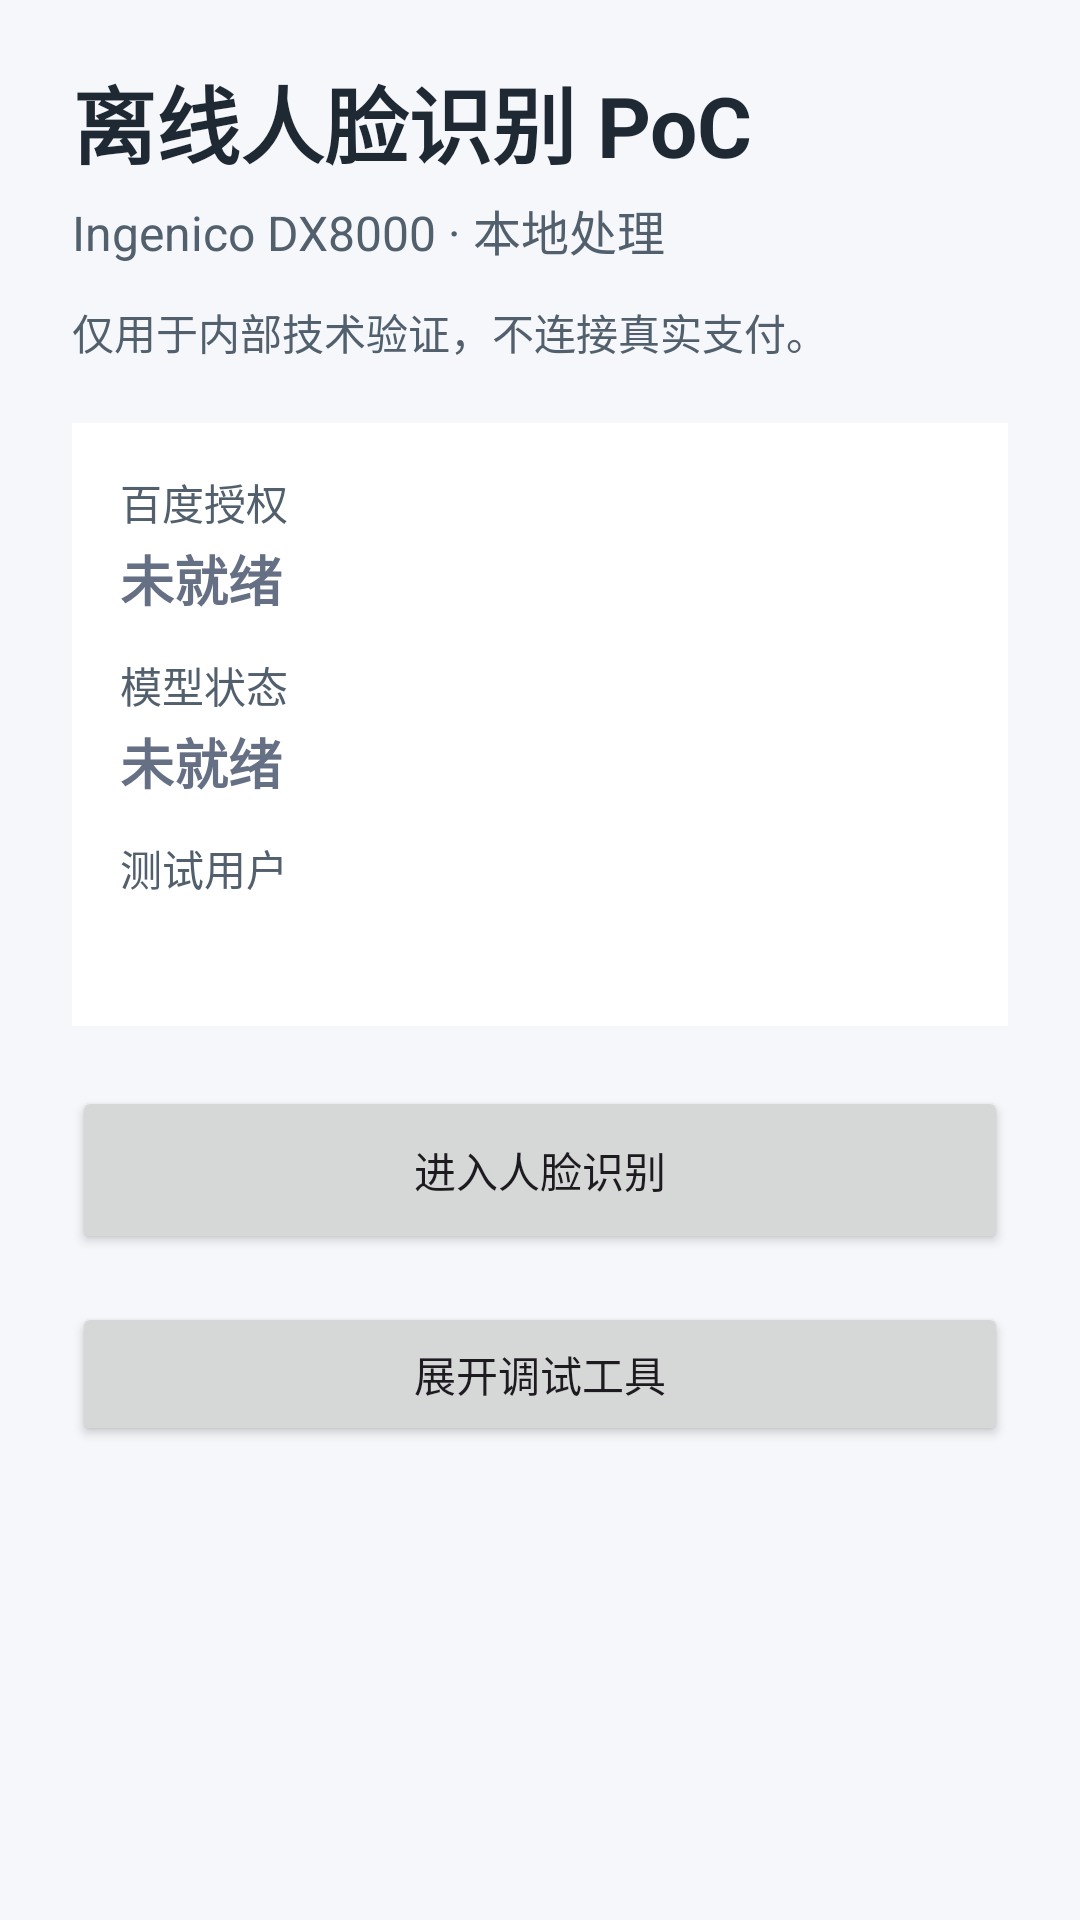

Here is an Android app screen rendered from its layout file. Give the layout XML and the strings, colors and styles it references.
<!-- AndroidManifest.xml: application theme Theme.PosFaceDemo -->
<!-- res/layout/activity_main.xml -->
<?xml version="1.0" encoding="utf-8"?>
<ScrollView xmlns:android="http://schemas.android.com/apk/res/android"
    xmlns:tools="http://schemas.android.com/tools"
    android:id="@+id/main"
    android:layout_width="match_parent"
    android:layout_height="match_parent"
    android:background="@color/poc_bg"
    android:fillViewport="true"
    tools:context=".MainActivity">

    <LinearLayout
        android:layout_width="match_parent"
        android:layout_height="wrap_content"
        android:orientation="vertical"
        android:paddingStart="24dp"
        android:paddingTop="20dp"
        android:paddingEnd="24dp"
        android:paddingBottom="24dp">

        <TextView
            android:id="@+id/titleText"
            android:layout_width="match_parent"
            android:layout_height="wrap_content"
            android:text="@string/home_title"
            android:textColor="@color/poc_text_primary"
            android:textSize="28sp"
            android:textStyle="bold" />

        <TextView
            android:id="@+id/subtitleText"
            android:layout_width="match_parent"
            android:layout_height="wrap_content"
            android:layout_marginTop="4dp"
            android:text="@string/home_subtitle"
            android:textColor="@color/poc_text_secondary"
            android:textSize="16sp" />

        <TextView
            android:id="@+id/internalNoticeText"
            android:layout_width="match_parent"
            android:layout_height="wrap_content"
            android:layout_marginTop="12dp"
            android:text="@string/home_scope_note"
            android:textColor="@color/poc_text_secondary"
            android:textSize="14sp" />

        <LinearLayout
            android:id="@+id/statusPanel"
            android:layout_width="match_parent"
            android:layout_height="wrap_content"
            android:layout_marginTop="20dp"
            android:background="@color/poc_panel_light"
            android:orientation="vertical"
            android:padding="16dp">

            <TextView
                android:layout_width="match_parent"
                android:layout_height="wrap_content"
                android:text="@string/home_status_auth"
                android:textColor="@color/poc_text_secondary"
                android:textSize="14sp" />

            <TextView
                android:id="@+id/baiduAuthResultText"
                android:layout_width="match_parent"
                android:layout_height="wrap_content"
                android:layout_marginTop="2dp"
                android:text="@string/status_not_ready"
                android:textColor="@color/poc_neutral"
                android:textSize="18sp"
                android:textStyle="bold" />

            <TextView
                android:layout_width="match_parent"
                android:layout_height="wrap_content"
                android:layout_marginTop="12dp"
                android:text="@string/home_status_model"
                android:textColor="@color/poc_text_secondary"
                android:textSize="14sp" />

            <TextView
                android:id="@+id/baiduModelResultText"
                android:layout_width="match_parent"
                android:layout_height="wrap_content"
                android:layout_marginTop="2dp"
                android:text="@string/status_not_ready"
                android:textColor="@color/poc_neutral"
                android:textSize="18sp"
                android:textStyle="bold" />

            <TextView
                android:layout_width="match_parent"
                android:layout_height="wrap_content"
                android:layout_marginTop="12dp"
                android:text="@string/home_status_user_count"
                android:textColor="@color/poc_text_secondary"
                android:textSize="14sp" />

            <TextView
                android:id="@+id/testUserCountValueText"
                android:layout_width="match_parent"
                android:layout_height="wrap_content"
                android:layout_marginTop="2dp"
                android:textColor="@color/poc_neutral"
                android:textSize="18sp"
                android:textStyle="bold"
                tools:text="0 人" />
        </LinearLayout>

        <Button
            android:id="@+id/startDeviceTestButton"
            android:layout_width="match_parent"
            android:layout_height="56dp"
            android:layout_marginTop="20dp"
            android:text="@string/home_primary_action" />

        <Button
            android:id="@+id/debugToolsToggleButton"
            android:layout_width="match_parent"
            android:layout_height="48dp"
            android:layout_marginTop="16dp"
            android:text="@string/debug_tools_show" />

        <LinearLayout
            android:id="@+id/debugToolsContainer"
            android:layout_width="match_parent"
            android:layout_height="wrap_content"
            android:layout_marginTop="12dp"
            android:background="@color/poc_panel_light"
            android:orientation="vertical"
            android:padding="16dp"
            android:visibility="gone">

            <TextView
                android:layout_width="match_parent"
                android:layout_height="wrap_content"
                android:text="@string/debug_tools_title"
                android:textColor="@color/poc_text_primary"
                android:textSize="18sp"
                android:textStyle="bold" />

            <LinearLayout
                android:id="@+id/debugButtonGroup"
                android:layout_width="match_parent"
                android:layout_height="wrap_content"
                android:layout_marginTop="8dp"
                android:orientation="vertical">

                <Button
                    android:id="@+id/checkBaiduDeviceButton"
                    android:layout_width="match_parent"
                    android:layout_height="48dp"
                    android:layout_marginTop="0dp"
                    android:layout_marginBottom="0dp"
                    android:text="@string/debug_device_check" />

                <Button
                    android:id="@+id/checkBaiduAuthButton"
                    android:layout_width="match_parent"
                    android:layout_height="48dp"
                    android:layout_marginTop="8dp"
                    android:layout_marginBottom="0dp"
                    android:text="@string/debug_auth_check" />

                <Button
                    android:id="@+id/activateBaiduButton"
                    android:layout_width="match_parent"
                    android:layout_height="48dp"
                    android:layout_marginTop="8dp"
                    android:layout_marginBottom="0dp"
                    android:text="@string/debug_online_activation" />

                <Button
                    android:id="@+id/initBaiduModelButton"
                    android:layout_width="match_parent"
                    android:layout_height="48dp"
                    android:layout_marginTop="8dp"
                    android:layout_marginBottom="0dp"
                    android:text="@string/debug_model_init" />
            </LinearLayout>

            <TextView
                android:id="@+id/debugFeedbackText"
                android:layout_width="match_parent"
                android:layout_height="wrap_content"
                android:layout_marginTop="12dp"
                android:maxLines="2"
                android:text=""
                android:textColor="@color/poc_text_secondary"
                android:textSize="14sp"
                android:visibility="gone" />
        </LinearLayout>
    </LinearLayout>
</ScrollView>
<!-- resources referenced by this layout -->
<resources>
  <color name="poc_bg">#F5F7FA</color>
  <color name="poc_neutral">#667085</color>
  <color name="poc_panel_light">#FFFFFFFF</color>
  <color name="poc_text_primary">#1F2933</color>
  <color name="poc_text_secondary">#52606D</color>
  <string name="debug_auth_check">百度授权状态检查</string>
  <string name="debug_device_check">设备环境诊断</string>
  <string name="debug_model_init">重新初始化模型</string>
  <string name="debug_online_activation">在线激活入口</string>
  <string name="debug_tools_show">展开调试工具</string>
  <string name="debug_tools_title">调试工具</string>
  <string name="home_primary_action">进入人脸识别</string>
  <string name="home_scope_note">仅用于内部技术验证，不连接真实支付。</string>
  <string name="home_status_auth">百度授权</string>
  <string name="home_status_model">模型状态</string>
  <string name="home_status_user_count">测试用户</string>
  <string name="home_subtitle">Ingenico DX8000 · 本地处理</string>
  <string name="home_title">离线人脸识别 PoC</string>
  <string name="status_not_ready">未就绪</string>
  <style name="Theme.PosFaceDemo" parent="Base.Theme.PosFaceDemo" />
  <style name="Base.Theme.PosFaceDemo" parent="Theme.Material3.DayNight.NoActionBar">
          
          
      </style>
</resources>
